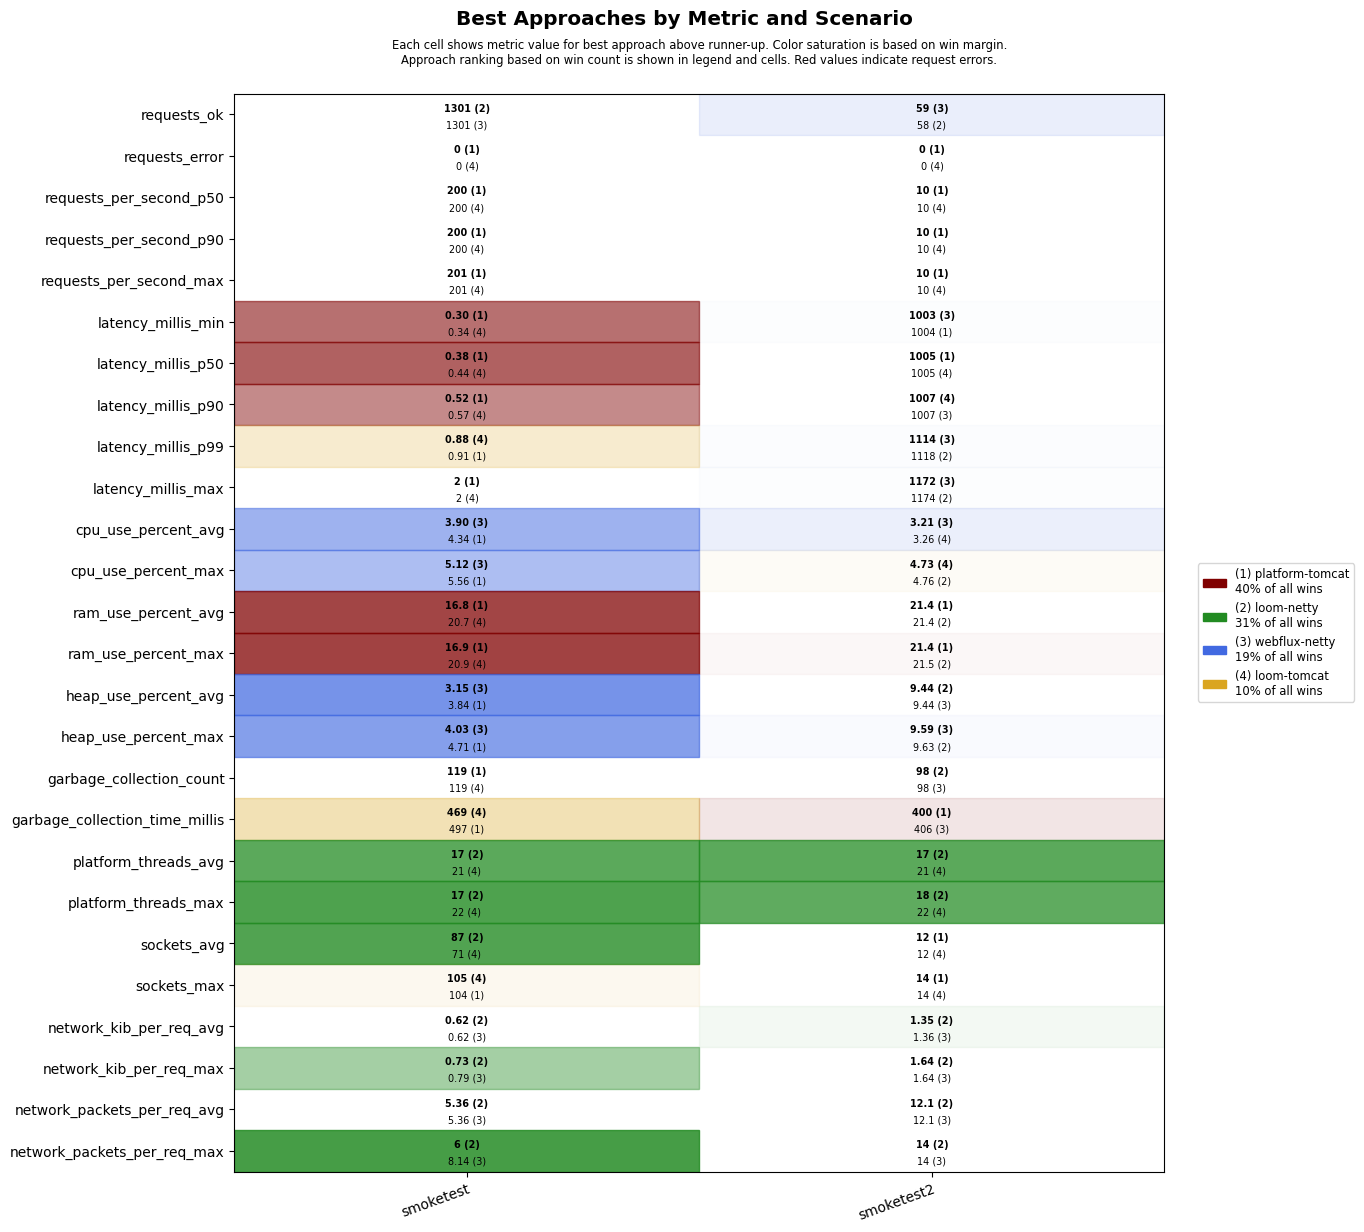

The table this chart was drawn from, first rows:
scenario, approach, requests_ok, requests_error, requests_per_second_p50, requests_per_second_p90, requests_per_second_max, latency_millis_min, latency_millis_p50, latency_millis_p90, latency_millis_p99, latency_millis_max, cpu_use_percent_avg, cpu_use_percent_max, ram_use_percent_avg, ram_use_percent_max, heap_use_percent_avg, heap_use_percent_max, garbage_collection_count, garbage_collection_time_millis, platform_threads_avg, platform_threads_max, sockets_avg, sockets_max
smoketest, platform-tomcat, 1300, 0, 200, 200, 201, 0.30, 0.38, 0.52, 0.91, 2.00, 4.34, 5.56, 16.8, 16.9, 3.84, 4.71, 119, 497, 66, 67, 70, 104
smoketest, loom-tomcat, 1300, 0, 200, 200, 201, 0.34, 0.44, 0.57, 0.88, 2.00, 5.75, 11.9, 20.7, 20.9, 4.34, 5.84, 119, 469, 21, 22, 71, 105
smoketest, loom-netty, 1301, 0, 200, 200, 201, 0.41, 0.51, 0.69, 1.15, 8.45, 4.43, 6.33, 20.9, 21.0, 4.24, 5.91, 119, 553, 17, 17, 87, 104
smoketest, webflux-netty, 1301, 0, 200, 200, 201, 0.38, 0.48, 0.64, 1.15, 2.66, 3.90, 5.12, 21.0, 21.1, 3.15, 4.03, 119, 560, 21, 22, 70, 104
smoketest2, platform-tomcat, 56, 0, 10, 10, 10, 1004, 1005, 1008, 1345, 1400, 3.80, 5.24, 21.4, 21.4, 11.5, 11.9, 112, 400, 36, 39, 12, 14
smoketest2, loom-tomcat, 56, 0, 10, 10, 10, 1004, 1005, 1007, 1374, 1429, 3.26, 4.73, 21.5, 21.6, 11.4, 11.9, 112, 432, 21, 22, 12, 14
smoketest2, loom-netty, 58, 0, 10, 10, 10, 1005, 1006, 1008, 1118, 1174, 3.43, 4.76, 21.4, 21.5, 9.44, 9.63, 98, 434, 17, 18, 12, 14
smoketest2, webflux-netty, 59, 0, 10, 10, 10, 1003, 1005, 1007, 1114, 1172, 3.21, 5.46, 21.5, 21.6, 9.44, 9.59, 98, 406, 21, 22, 12, 14
